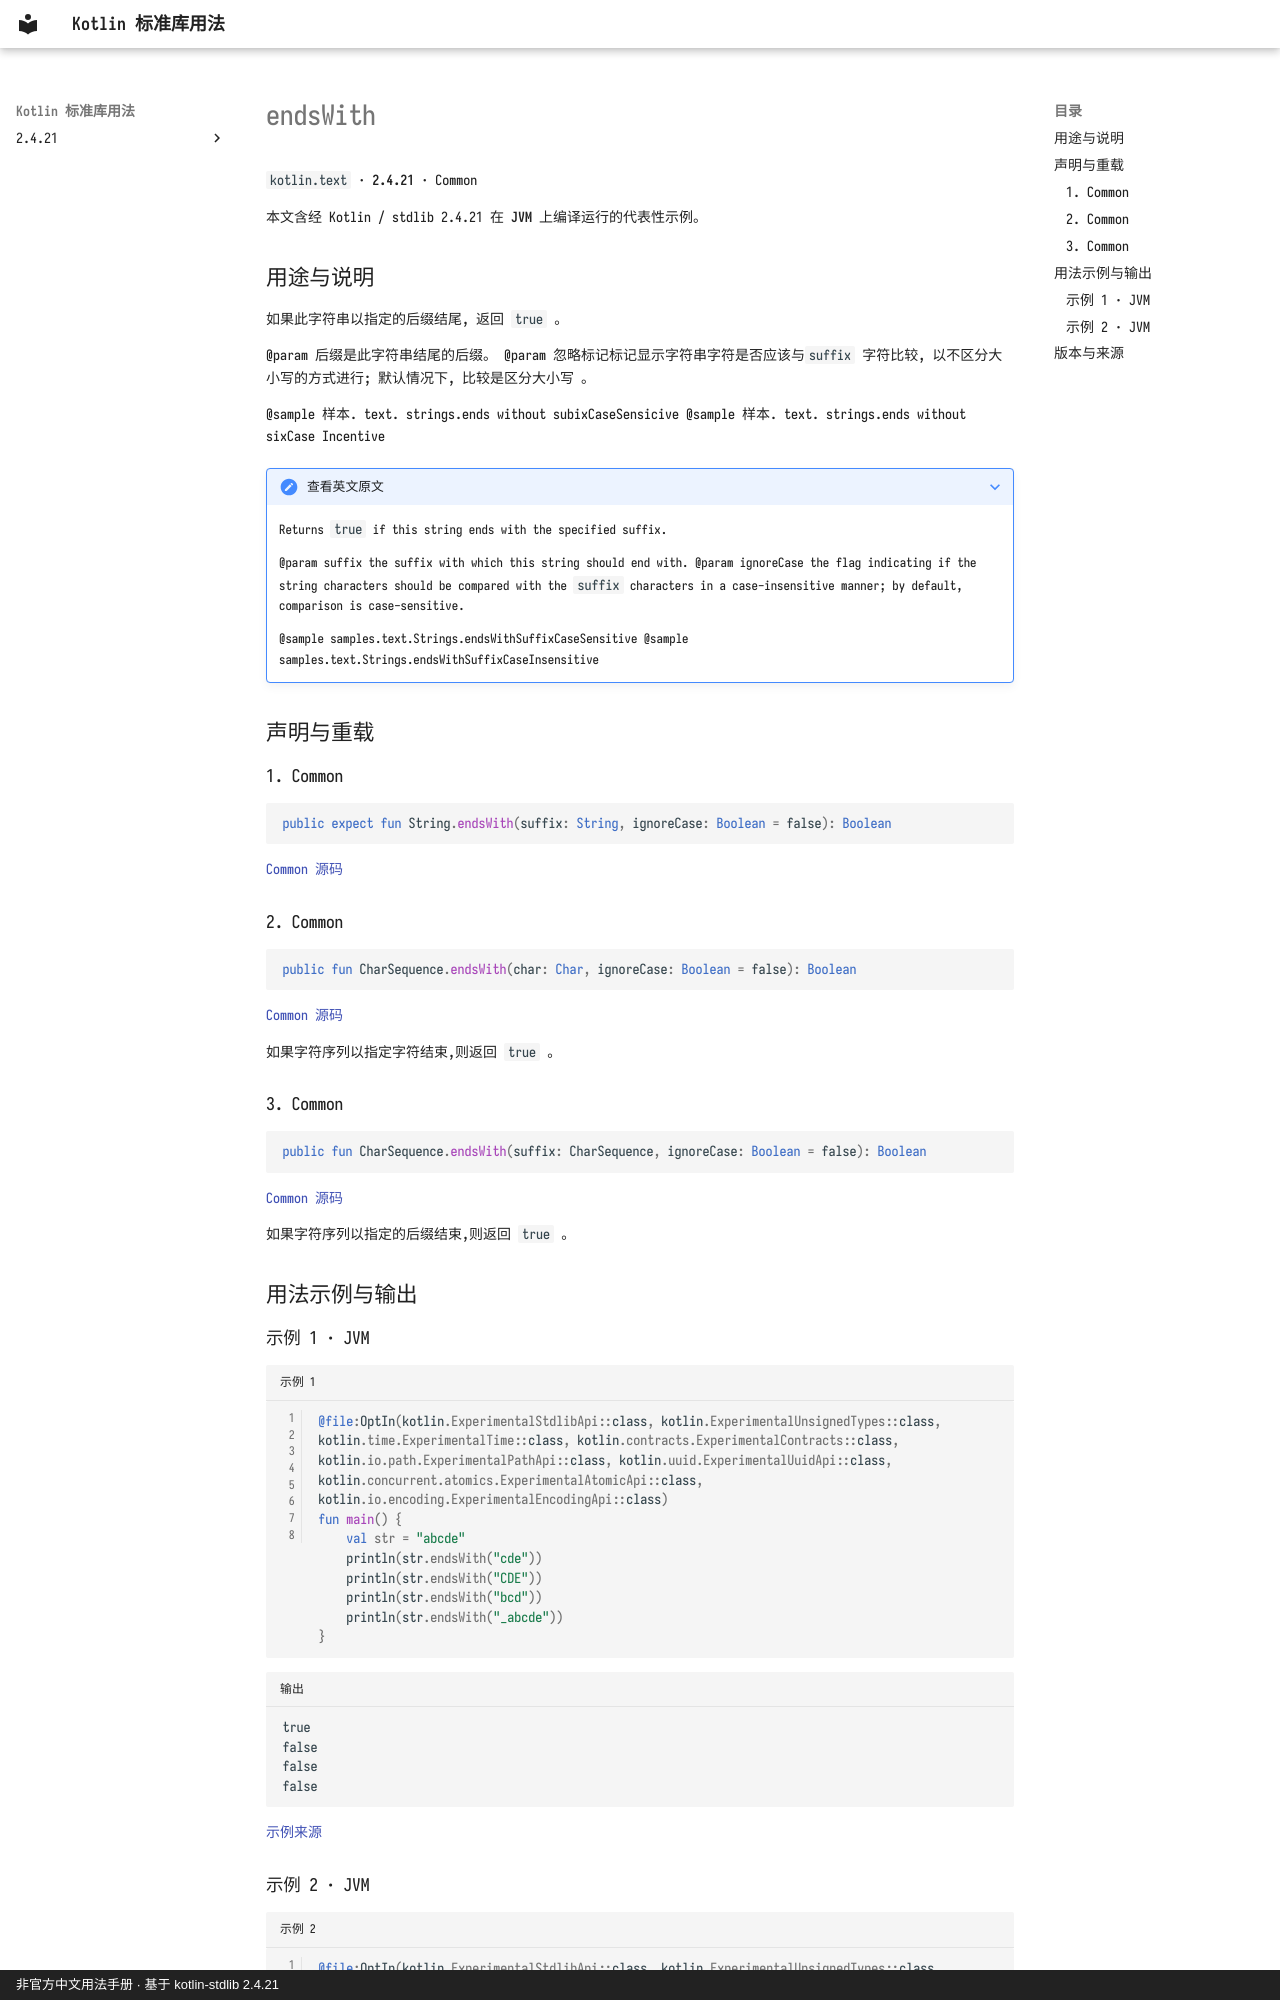

repository: oooooooko/kotlin-stdlib-docs · page: zh/api/kotlin.text/endswith--a310ad9f/index.html · generator: mkdocs · copyright: 非官方中文用法手册 · 基于 kotlin-stdlib 2.4.21

# endsWith

`kotlin.text` · **2.4.21** · Common

本文含经 Kotlin / stdlib 2.4.21 在 **JVM** 上编译运行的代表性示例。

## 用途与说明

如果此字符串以指定的后缀结尾, 返回 `true` 。

@param 后缀是此字符串结尾的后缀。 @param 忽略标记标记显示字符串字符是否应该与`suffix` 字符比较, 以不区分大小写的方式进行; 默认情况下, 比较是区分大小写 。

@sample 样本. text. strings.ends without subixCaseSensicive @sample 样本. text. strings.ends without sixCase Incentive

??? note "查看英文原文"

    Returns `true` if this string ends with the specified suffix.
    
    @param suffix the suffix with which this string should end with.
    @param ignoreCase the flag indicating if the string characters should be compared with the `suffix` characters
     in a case-insensitive manner; by default, comparison is case-sensitive.
    
    @sample samples.text.Strings.endsWithSuffixCaseSensitive
    @sample samples.text.Strings.endsWithSuffixCaseInsensitive

## 声明与重载

### 1. Common

```kotlin
public expect fun String.endsWith(suffix: String, ignoreCase: Boolean = false): Boolean
```

[Common 源码](https://github.com/JetBrains/kotlin/blob/v2.4.21/libraries/stdlib/common/src/kotlin/TextH.kt#L484)

### 2. Common

```kotlin
public fun CharSequence.endsWith(char: Char, ignoreCase: Boolean = false): Boolean
```

[Common 源码](https://github.com/JetBrains/kotlin/blob/v2.4.21/libraries/stdlib/src/kotlin/text/Strings.kt#L882)

如果字符序列以指定字符结束,则返回 `true` 。

### 3. Common

```kotlin
public fun CharSequence.endsWith(suffix: CharSequence, ignoreCase: Boolean = false): Boolean
```

[Common 源码](https://github.com/JetBrains/kotlin/blob/v2.4.21/libraries/stdlib/src/kotlin/text/Strings.kt#L908)

如果字符序列以指定的后缀结束,则返回 `true` 。

## 用法示例与输出

### 示例 1 · JVM

```kotlin title="示例 1" linenums="1"
@file:OptIn(kotlin.ExperimentalStdlibApi::class, kotlin.ExperimentalUnsignedTypes::class, kotlin.time.ExperimentalTime::class, kotlin.contracts.ExperimentalContracts::class, kotlin.io.path.ExperimentalPathApi::class, kotlin.uuid.ExperimentalUuidApi::class, kotlin.concurrent.atomics.ExperimentalAtomicApi::class, kotlin.io.encoding.ExperimentalEncodingApi::class)
fun main() {
    val str = "abcde"
    println(str.endsWith("cde"))
    println(str.endsWith("CDE"))
    println(str.endsWith("bcd"))
    println(str.endsWith("_abcde"))
}
```

```text title="输出"
true
false
false
false
```

[示例来源](https://github.com/JetBrains/kotlin/blob/v2.4.21/libraries/stdlib/samples/test/samples/text/strings.kt#L908)
